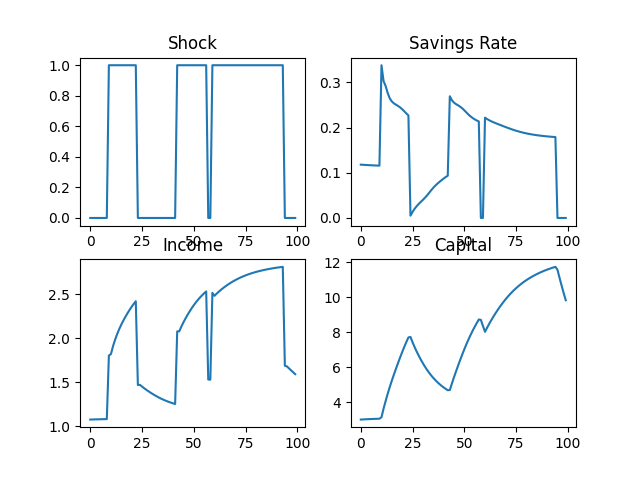

The file beside this chart, header and first rows:
, shock, investment, durable_stock, y_list
0, 0, 0.1179, 3.0, 1.078
1, 0, 0.1176, 3.007, 1.079
2, 0, 0.1173, 3.014, 1.079
3, 0, 0.1171, 3.02, 1.08
4, 0, 0.1168, 3.025, 1.081
5, 0, 0.1166, 3.031, 1.081
6, 0, 0.1163, 3.035, 1.082
7, 0, 0.1161, 3.04, 1.082
8, 0, 0.1159, 3.044, 1.083
9, 1, 0.1158, 3.048, 1.806
10, 1, 0.3379, 3.135, 1.822
11, 1, 0.3027, 3.625, 1.912
12, 1, 0.2918, 4.059, 1.985
13, 1, 0.2763, 4.476, 2.05
14, 1, 0.2646, 4.863, 2.107
15, 1, 0.2577, 5.226, 2.157
16, 1, 0.2535, 5.573, 2.204
17, 1, 0.2506, 5.909, 2.246
18, 1, 0.2478, 6.235, 2.287
19, 1, 0.2446, 6.552, 2.324
20, 1, 0.2406, 6.859, 2.36
21, 1, 0.236, 7.152, 2.393
22, 1, 0.2313, 7.431, 2.423
23, 0, 0.2268, 7.694, 1.471
24, 0, 0.005102, 7.72, 1.472
25, 0, 0.01344, 7.418, 1.453
26, 0, 0.02033, 7.141, 1.435
27, 0, 0.0261, 6.885, 1.418
28, 0, 0.0311, 6.646, 1.401
29, 0, 0.03564, 6.424, 1.386
30, 0, 0.04006, 6.217, 1.371
31, 0, 0.04473, 6.023, 1.356
32, 0, 0.04992, 5.843, 1.343
33, 0, 0.05558, 5.676, 1.33
34, 0, 0.06134, 5.523, 1.318
35, 0, 0.06673, 5.383, 1.307
36, 0, 0.07154, 5.255, 1.297
37, 0, 0.07584, 5.137, 1.287
38, 0, 0.07981, 5.029, 1.278
39, 0, 0.0836, 4.93, 1.27
40, 0, 0.0872, 4.839, 1.262
41, 0, 0.09052, 4.756, 1.255
42, 1, 0.09341, 4.679, 2.08
43, 1, 0.2692, 4.686, 2.081
44, 1, 0.2605, 5.059, 2.134
45, 1, 0.2552, 5.412, 2.182
46, 1, 0.2518, 5.753, 2.227
47, 1, 0.2491, 6.084, 2.268
48, 1, 0.2462, 6.405, 2.307
49, 1, 0.2425, 6.717, 2.344
50, 1, 0.2382, 7.017, 2.378
51, 1, 0.2335, 7.303, 2.409
52, 1, 0.2289, 7.573, 2.438
53, 1, 0.2247, 7.828, 2.465
54, 1, 0.2212, 8.069, 2.49
55, 1, 0.2182, 8.297, 2.513
56, 1, 0.2157, 8.513, 2.534
57, 0, 0.2135, 8.719, 1.533
58, 0, 0.0, 8.698, 1.531
59, 1, 0.0, 8.35, 2.518
... 940 more rows
